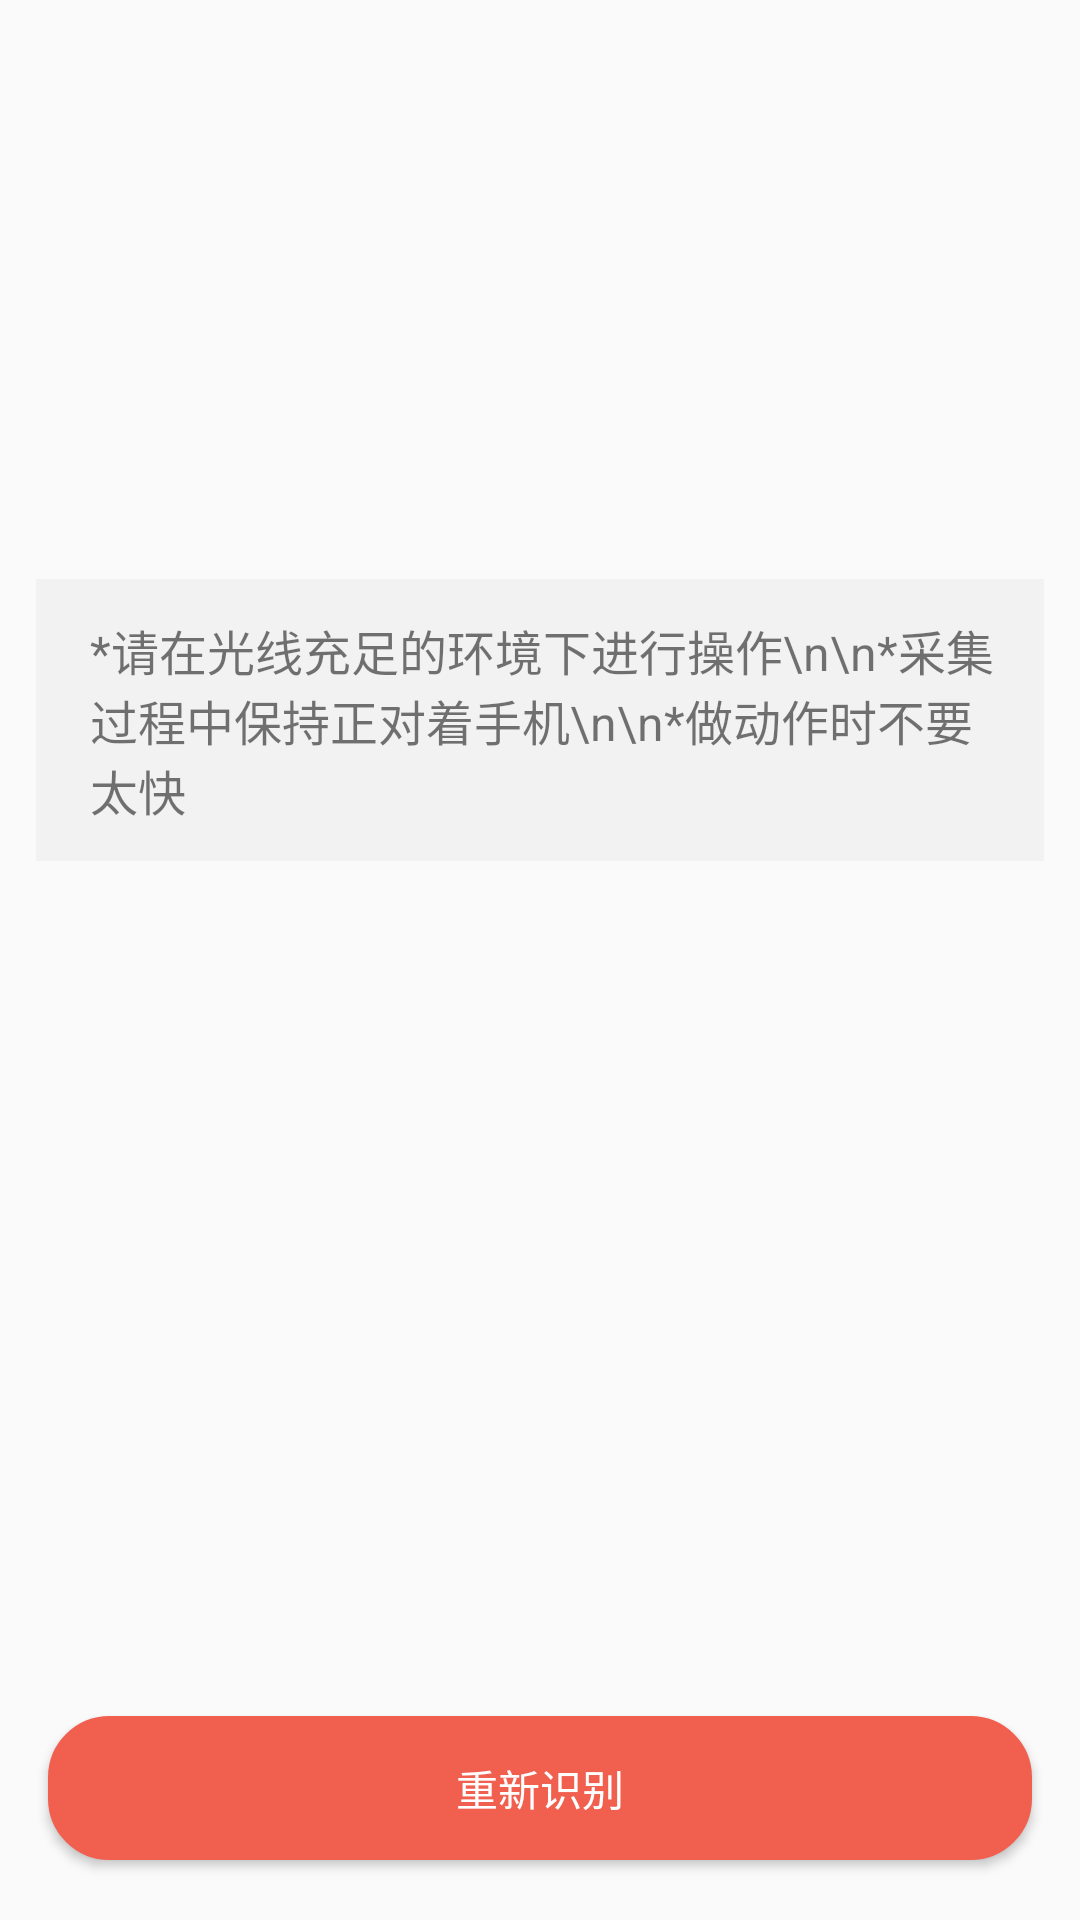

This screen was rendered from an Android layout file. Write that file and the resources it references.
<!-- AndroidManifest.xml: application theme TranslucentTheme -->
<!-- res/layout/activity_face_result.xml -->
<?xml version="1.0" encoding="utf-8"?>
<layout xmlns:android="http://schemas.android.com/apk/res/android"
    xmlns:tools="http://schemas.android.com/tools">

    <data>

        <variable
            name="isSuccess"
            type="Boolean"></variable>

        <import type="android.view.View"></import>

        <variable
            name="click"
            type="android.view.View.OnClickListener"></variable>

    </data>

    <LinearLayout
        android:layout_width="match_parent"
        android:layout_height="match_parent"
        android:orientation="vertical">

        <LinearLayout
            android:layout_width="match_parent"
            android:layout_height="0dp"
            android:layout_weight="1"
            android:gravity="center_horizontal"
            android:orientation="vertical">



            <ImageView
                android:id="@+id/iv_face_result"
                android:layout_width="wrap_content"
                android:layout_height="wrap_content"
                android:layout_marginTop="108dp"
                android:src="@mipmap/fail"
                />

            <TextView
                android:layout_width="match_parent"
                android:layout_height="wrap_content"
                android:layout_marginTop="20dp"
                android:gravity="center"
                android:textColor="#37312E"
                android:textSize="20sp"
                tools:text="人脸识别失败"/>

            <TextView
                android:id="@+id/tv_face_tip"
                android:layout_width="match_parent"
                android:layout_height="wrap_content"
                android:layout_marginBottom="18dp"
                android:layout_marginLeft="12dp"
                android:layout_marginRight="12dp"
                android:layout_marginTop="38dp"
                android:background="#F2F2F2"
                android:paddingBottom="12dp"
                android:paddingLeft="18dp"
                android:paddingRight="8dp"
                android:paddingTop="12dp"
                android:text="*请在光线充足的环境下进行操作\n\n*采集过程中保持正对着手机\n\n*做动作时不要太快"
                android:textSize="16sp"
                />

        </LinearLayout>


        <android.support.v7.widget.AppCompatButton
            android:id="@+id/btn_face_button"
            android:layout_width="match_parent"
            android:layout_height="wrap_content"
            android:layout_gravity="bottom"
            android:layout_marginLeft="16dp"
            android:layout_marginRight="16dp"
            android:onClick="@{click}"
            android:text="重新识别"
            android:background="@drawable/shape_login_no"
            android:textColor="@color/white"
            android:layout_marginBottom="20dp"
            />
    </LinearLayout>
</layout>
<!-- resources referenced by this layout -->
<resources>
  <color name="white">#ffffff</color>
  <!-- drawable shape_login_no (drawable) -->
  <?xml version="1.0" encoding="utf-8"?>
  <shape xmlns:android="http://schemas.android.com/apk/res/android">
      <corners android:radius="20dp"/>
      <solid android:color="#FFF15F4F"/>
      <stroke
          android:width="1dp"
          android:color="#FFF15F4F"/>
  </shape>
  <style name="TranslucentTheme" parent="AppTheme">
          
      </style>
  <style name="AppTheme" parent="Theme.AppCompat.Light.NoActionBar">
          
          <item name="colorPrimary">@color/colorPrimary</item>
          <item name="colorPrimaryDark">@color/colorPrimaryDark</item>
          <item name="colorAccent">@color/colorAccent</item>
      </style>
  <color name="colorPrimary">#3F51B5</color>
  <color name="colorPrimaryDark">#303F9F</color>
  <color name="colorAccent">#FF4081</color>
</resources>
